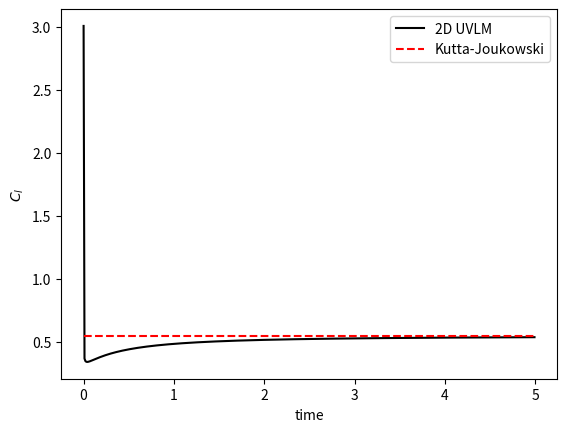

Write Python code to recreate this figure.
# -*- coding: utf-8 -*-
#--------------------------------------------------------------------------------------------------------------------------
# [redacted]
# Date      :   6/7/2022
# version ='1.1'
#--------------------------------------------------------------------------------------------------------------------------
"""2D UVLM solver for flat plate airfoil undergoing sudden acceleration. Results compared with Kutta-Joukowski theorem."""
#--------------------------------------------------------------------------------------------------------------------------

import numpy as np
from numpy.linalg import inv
import matplotlib.pyplot as plt

## Define airfoil properties
chord = 2           #Chord length
n_bound = 10        #Number of bound panels
n_wake = 500        #Number of wake panels
panel_normal = np.array([0, 1])
delta_c = chord/n_bound

## Define freestream properties
V_inf = 10          #Freestream velocity
AoA = 5             #Angle of attack (deg)
rho = 1             #Freestream density

## Define simulation parameters
num_steps = n_wake  #Number of time steps = number of wake panels to prevent truncation
dt = 0.01           #Timestep size
wake_vortex_factor = 0.3    #Location of wake panels (0 - 1)

def VOR2D(Gamma, x_c, z_c, x_v, z_v):
    """This function returns a vector of the induced velocity on an arbitrary point due to a point vortex."""
    r_2 = (x_c-x_v)**2 + (z_c - z_v)**2
    u = Gamma/(2*np.pi*r_2)*(z_c - z_v)
    w = -Gamma/(2*np.pi*r_2)*(x_c - x_v)
    return np.array([u, w])

def DISCRETISE(chord, n_bound, delta_c, n_wake, V_inf, dt, wake_vortex_factor):
    """This function discretise the flat plate and returns coordinates of vortices and collocation points"""
    x_vortex = np.zeros(n_bound)
    z_vortex = np.zeros(n_bound)
    x_collocation = np.zeros(n_bound)
    z_collocation = np.zeros(n_bound)
    
    x_wake = np.zeros(n_wake)
    z_wake = np.zeros(n_wake)
    for i in range(n_bound):
        x_vortex[i] = (i+1/4)*delta_c
        z_vortex[i] = 0
        x_collocation[i] = (i+3/4)*delta_c
        z_collocation[i] = 0
    
    for j in range(n_wake):    
        x_wake[j] = chord + (j+wake_vortex_factor)*V_inf*dt
        z_wake[j] = 0
        
    return x_vortex, z_vortex, x_collocation, z_collocation, x_wake, z_wake

x_vortex, z_vortex, x_collocation, z_collocation, x_wake, z_wake = DISCRETISE(chord, n_bound, delta_c, n_wake, V_inf, dt, wake_vortex_factor)

## Define A Matrix
A_b = np.zeros([n_bound, n_bound])
A_w = np.zeros([n_bound, n_wake])
A_bw = np.zeros([n_wake, n_bound])
A_ww = np.eye(n_wake)

for i in range(n_bound):
    x_c = x_collocation[i]
    z_c = z_collocation[i]
    for j in range(n_bound):
        x_v = x_vortex[j]
        z_v = z_vortex[j]
        induced_velocity = VOR2D(1, x_c, z_c, x_v, z_v)
        A_b[i,j] = np.dot(induced_velocity, panel_normal)
        
    for k in range(n_wake):
        x_v = x_wake[k]
        z_v = z_wake[k]
        induced_velocity = VOR2D(1, x_c, z_c, x_v, z_v)
        A_w[i,k] = np.dot(induced_velocity, panel_normal)
        
    A_bw[0,i] = 1
        
A_top = np.concatenate((A_b, A_w), axis=1)
A_bot = np.concatenate((A_bw, A_ww), axis=1)
A = np.concatenate((A_top, A_bot), axis=0)

## Define B Matrix
B_b = np.zeros([n_bound, n_bound])
B_w = np.zeros([n_bound, n_wake])
B_bw = np.zeros([n_wake, n_bound])
B_ww = np.zeros([n_wake, n_wake])

for i in range(n_bound):
    B_bw[0,i] = 1
    
for i in range(1, n_wake):
        B_ww[i,i-1] = 1
        
B_top = np.concatenate((B_b, B_w), axis=1)
B_bot = np.concatenate((B_bw, B_ww), axis=1)
B = np.concatenate((B_top, B_bot), axis=0)

## Define downwash vector
W_b = np.zeros(n_bound)
W_w = np.zeros(n_wake)

for i in range(n_bound):
    W_b[i] = -V_inf * AoA * np.pi/180
    
W = np.concatenate((W_b, W_w), axis=0)

## Time stepping solution
Gamma_old = np.zeros((n_bound+n_wake))
time = []
Cl = []

for T in range(num_steps):
    time.append(T*dt)
    Lift = 0
    RHS = np.matmul(B, Gamma_old) + W
    Gamma_new = np.matmul(inv(A), RHS)
    Gamma_new_bound = Gamma_new[0:n_bound]
    Gamma_old_bound = Gamma_old[0:n_bound]
    
    for i in range(n_bound):
        delta_p = rho*(V_inf*Gamma_new_bound[i]/delta_c + (sum(Gamma_new_bound[0:i+1]) - sum(Gamma_old_bound[0:i+1]))/dt)
        Lift += delta_p*delta_c
        
    Cl.append(Lift/(0.5*rho*V_inf**2*chord))
    
    Gamma_old = Gamma_new
    
plt.plot(time, Cl, color='k')
plt.plot(time, 2*np.pi*AoA*np.pi/180*np.ones_like(time), color='r', linestyle="--")
plt.legend(["2D UVLM", "Kutta-Joukowski"])
plt.xlabel("time")
plt.ylabel("$C_l$")
plt.show()